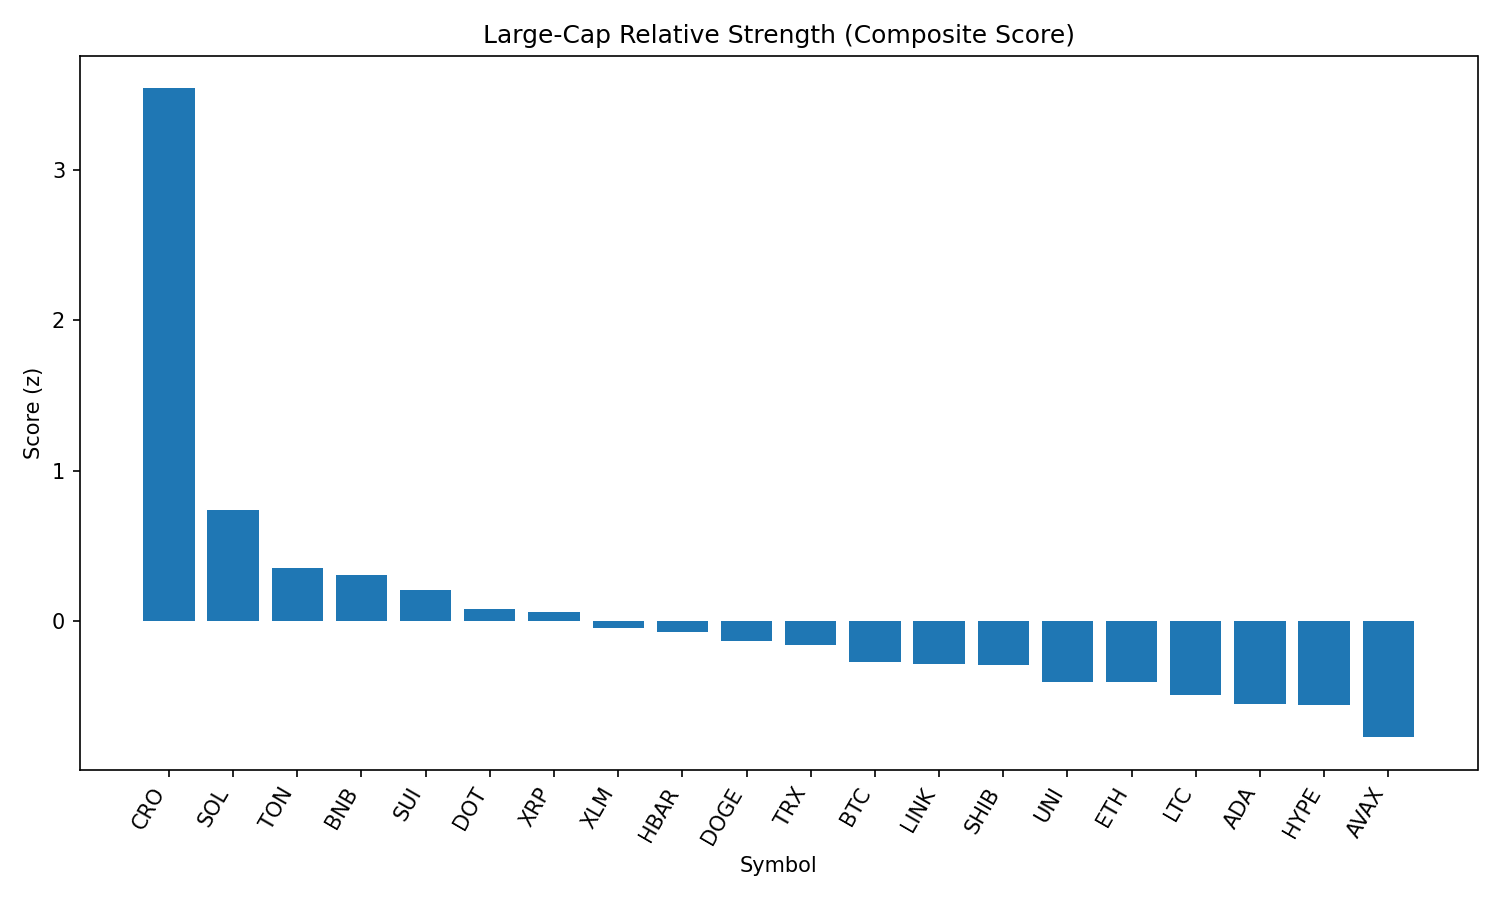

Data behind this chart, as committed beside it:
rank, name, symbol, price, pct_1h, pct_24h, pct_7d, pct_1h_vs_btc, pct_24h_vs_btc, pct_7d_vs_btc, market_cap_rank, market_cap, volume_usd, score
1, Cronos, CRO, 0.3588, 0.5358, 52.96, 152.3, 0.4549, 51.34, 152.6, 20, 12026416884, 2539898011, 3.546
2, Solana, SOL, 213.0, 0.4311, 3.984, 15.57, 0.3502, 2.365, 15.9, 6, 115065566711, 13851659565, 0.7377
3, Toncoin, TON, 3.18, 0.3772, 0.7516, -2.048, 0.2963, -0.8676, -1.724, 28, 8154700220, 192704594, 0.3509
4, BNB, BNB, 870.1, 0.3359, 1.442, 2.307, 0.255, -0.1773, 2.63, 5, 121075067608, 1459589330, 0.3039
5, Sui, SUI, 3.49, 0.2954, 1.594, 1.072, 0.2145, -0.0248, 1.395, 19, 12256073771, 1239581427, 0.2021
6, Polkadot, DOT, 3.95, 0.2362, 1.932, 3.056, 0.1553, 0.3132, 3.38, 34, 6015357087, 321484362, 0.07944
7, XRP, XRP, 3.0, 0.2464, 0.1189, 3.576, 0.1655, -1.5, 3.9, 3, 178683331431, 6192209576, 0.05728
8, Stellar, XLM, 0.3822, 0.2435, -1.011, -3.589, 0.1626, -2.63, -3.265, 21, 11983856286, 255862803, -0.04834
9, Hedera, HBAR, 0.2392, 0.215, -0.6564, 1.202, 0.1341, -2.276, 1.526, 25, 10132698231, 249356645, -0.07595
10, Dogecoin, DOGE, 0.2234, 0.1564, 1.424, 2.264, 0.07547, -0.1947, 2.587, 9, 33670414657, 2263533107, -0.1344
11, TRON, TRX, 0.3494, 0.1741, 0.1434, -1.135, 0.09322, -1.476, -0.8117, 10, 33075639766, 866354523, -0.1606
12, Bitcoin, BTC, 113007, 0.0809, 1.619, -0.3235, 0.0, 0.0, 0.0, 1, 2250331348294, 37690450838, -0.2763
13, Chainlink, LINK, 23.78, 0.1764, -2.424, -8.535, 0.0955, -4.044, -8.211, 13, 16111528368, 1478516121, -0.2902
14, Shiba Inu, SHIB, 1.259e-05, 0.1029, 0.86, 1.055, 0.02197, -0.7593, 1.378, 30, 7417259649, 199265023, -0.2977
15, Uniswap, UNI, 10.01, 0.06827, 0.9806, -4.093, -0.01264, -0.6386, -3.769, 35, 6005807551, 391311946, -0.4094
16, Ethereum, ETH, 4592, 0.03161, -0.00321, 6.996, -0.04929, -1.622, 7.319, 2, 554287482201, 32558676632, -0.4112
17, Litecoin, LTC, 113.2, 0.04201, -0.06606, -1.855, -0.03889, -1.685, -1.532, 27, 8631143644, 456805824, -0.4969
18, Cardano, ADA, 0.8657, 0.00862, 0.4005, -0.9874, -0.07228, -1.219, -0.664, 11, 31580751668, 1342615338, -0.5546
19, Hyperliquid, HYPE, 48.07, 0.0009652, -2.325, 16.35, -0.07994, -3.945, 16.67, 16, 13031567802, 437900171, -0.5657
20, Avalanche, AVAX, 24.43, -0.08845, -0.2753, 5.595, -0.1694, -1.895, 5.918, 23, 10315747344, 730107173, -0.7772
21, Bitcoin Cash, BCH, 555.9, -0.1036, 0.1382, -0.04953, -0.1845, -1.481, 0.274, 22, 11076688330, 162999538, -0.8357
